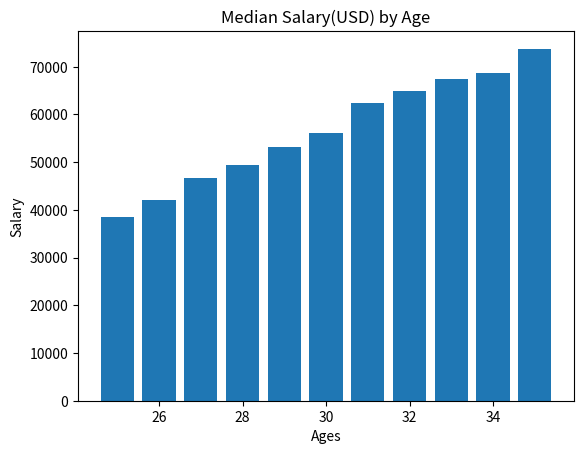

The matplotlib source for this figure:
from matplotlib import pyplot as plt

dev_x = [25,26,27,28,29,30,31,32,33,34,35]
dev_y =[38496,42000,46752,49320,53200,56000,62316,64928,67317,68748,73752]

plt.bar(dev_x,dev_y)
plt.xlabel('Ages')
plt.ylabel('Salary')
plt.title('Median Salary(USD) by Age')
plt.show()
